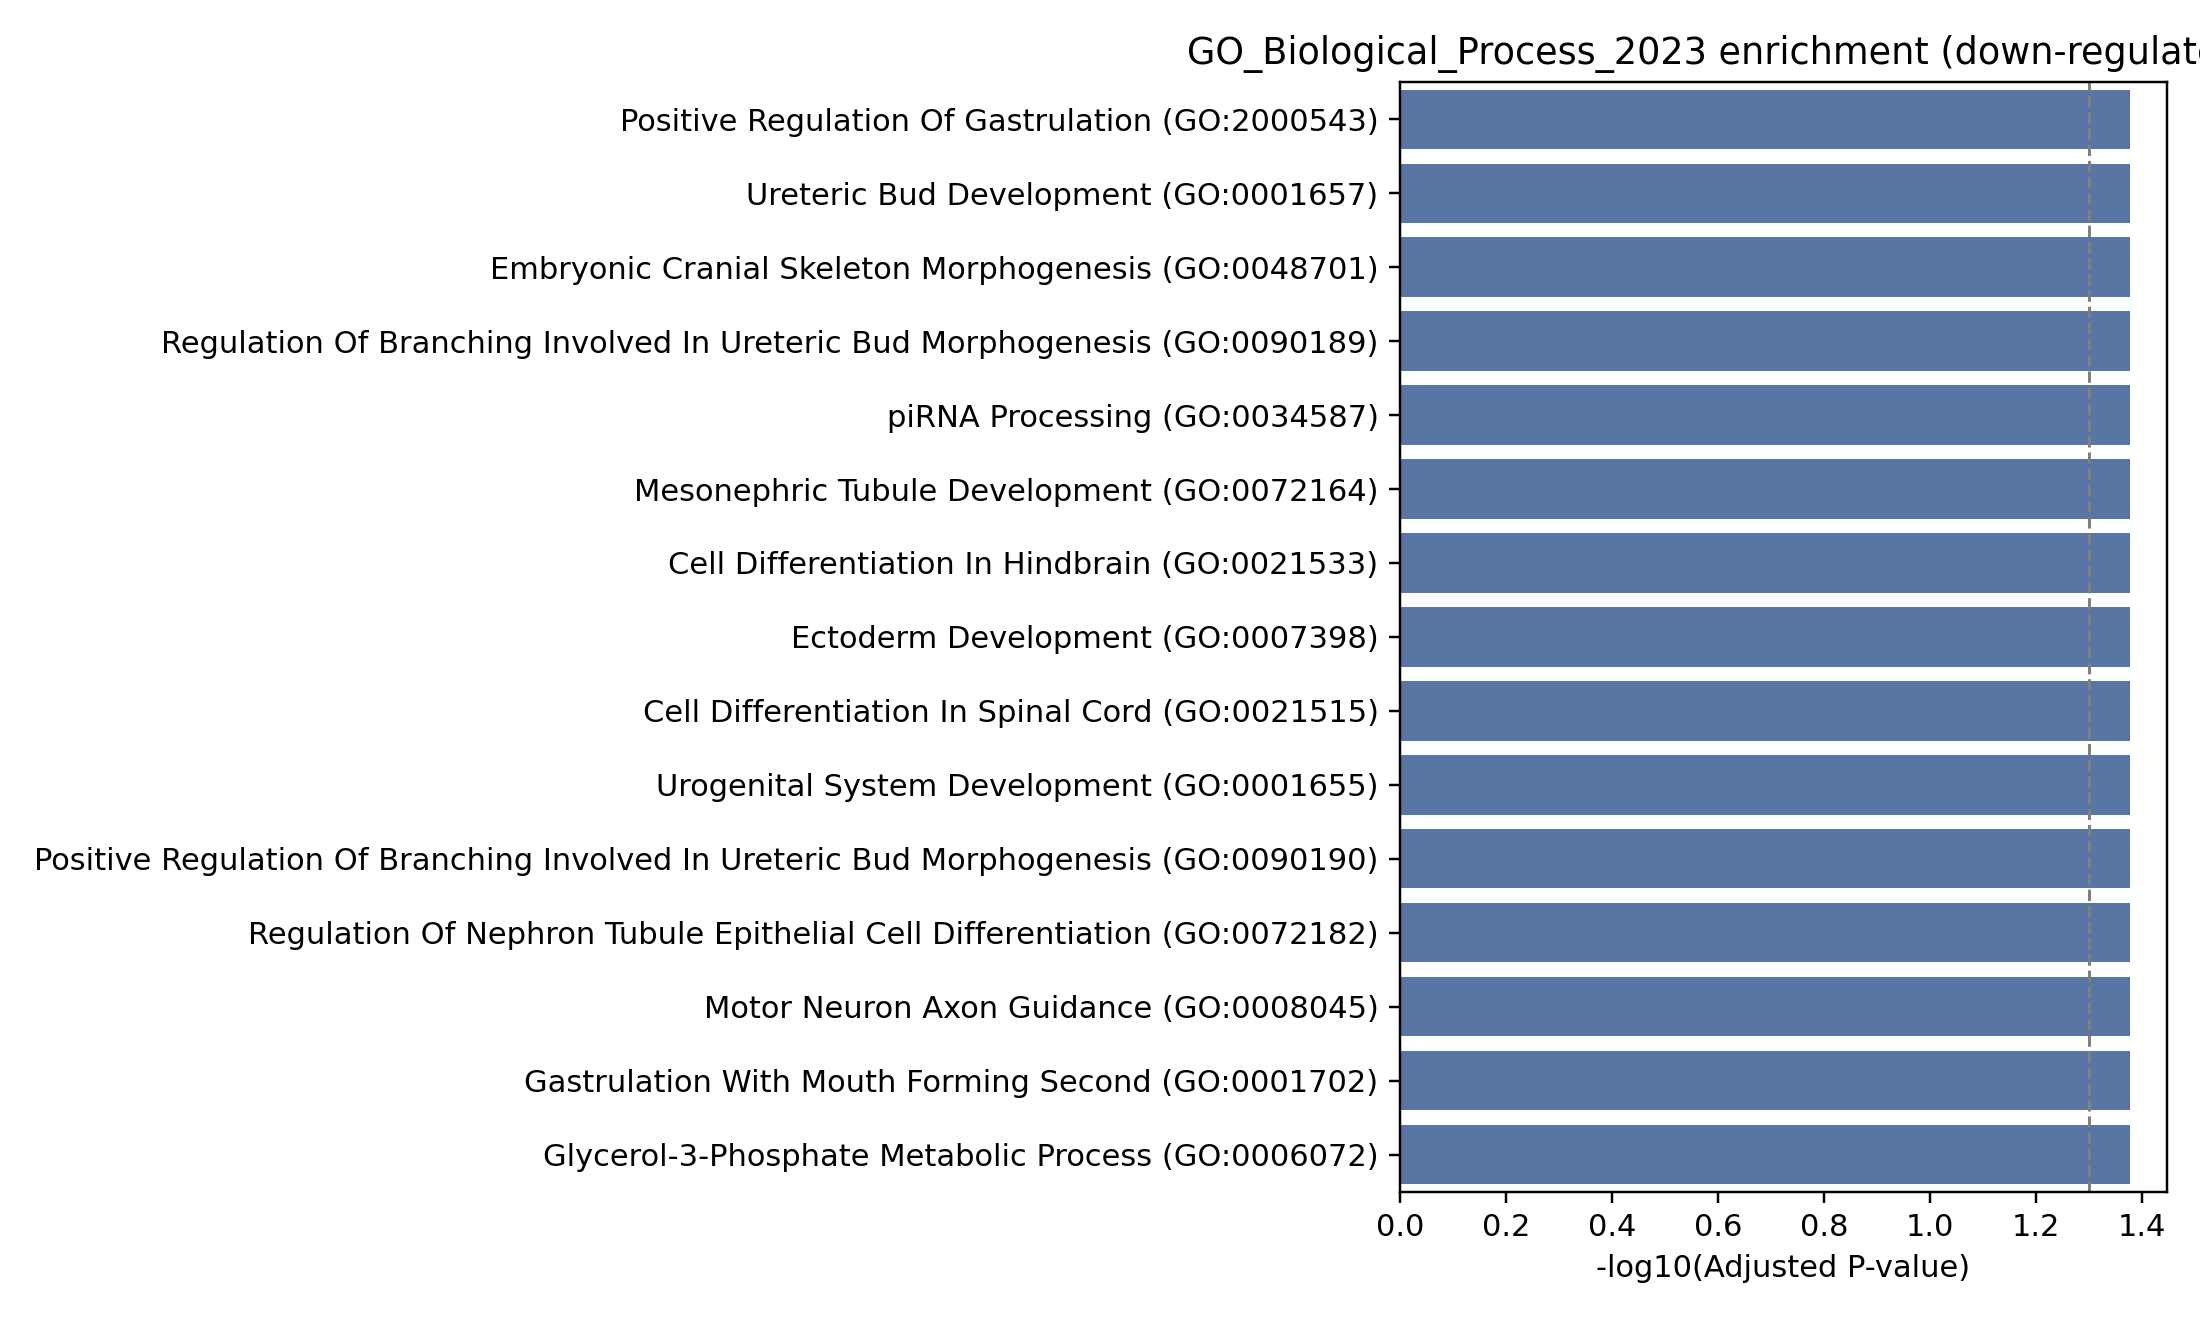

The table this chart was drawn from, first rows:
Gene_set, Term, P-value, Adjusted P-value, Old P-value, Old adjusted P-value, Odds Ratio, Combined Score, Genes
GO_Biological_Process_2023, Positive Regulation Of Gastrulation (GO:…, 0.002793, 0.04183, 0, 0, 744.4, 4378, LHX1
GO_Biological_Process_2023, Positive Regulation Of Epithelial Cell D…, 0.002793, 0.04183, 0, 0, 744.4, 4378, LHX1
GO_Biological_Process_2023, Glycerol-3-Phosphate Metabolic Process (…, 0.004186, 0.04183, 0, 0, 372.2, 2038, GPAT2
GO_Biological_Process_2023, Gastrulation With Mouth Forming Second (…, 0.005578, 0.04183, 0, 0, 248.1, 1287, LHX1
GO_Biological_Process_2023, Motor Neuron Axon Guidance (GO:0008045), 0.006968, 0.04183, 0, 0, 186.1, 924.1, LHX1
GO_Biological_Process_2023, Regulation Of Nephron Tubule Epithelial …, 0.006968, 0.04183, 0, 0, 186.1, 924.1, LHX1
GO_Biological_Process_2023, Positive Regulation Of Branching Involve…, 0.006968, 0.04183, 0, 0, 186.1, 924.1, LHX1
GO_Biological_Process_2023, Urogenital System Development (GO:000165…, 0.006968, 0.04183, 0, 0, 186.1, 924.1, LHX1
GO_Biological_Process_2023, Regulation Of Gastrulation (GO:0010470), 0.008355, 0.04183, 0, 0, 148.8, 712.2, LHX1
GO_Biological_Process_2023, Ectoderm Development (GO:0007398), 0.008355, 0.04183, 0, 0, 148.8, 712.2, LHX1
GO_Biological_Process_2023, Cell Differentiation In Hindbrain (GO:00…, 0.008355, 0.04183, 0, 0, 148.8, 712.2, LHX1
GO_Biological_Process_2023, Cell Differentiation In Spinal Cord (GO:…, 0.008355, 0.04183, 0, 0, 148.8, 712.2, LHX1
GO_Biological_Process_2023, Mesonephric Tubule Development (GO:00721…, 0.008355, 0.04183, 0, 0, 148.8, 712.2, LHX1
GO_Biological_Process_2023, piRNA Processing (GO:0034587), 0.009742, 0.04183, 0, 0, 124, 574.4, GPAT2
GO_Biological_Process_2023, Regulation Of Branching Involved In Uret…, 0.009742, 0.04183, 0, 0, 124, 574.4, LHX1
GO_Biological_Process_2023, Embryonic Cranial Skeleton Morphogenesis…, 0.009742, 0.04183, 0, 0, 124, 574.4, LHX1
GO_Biological_Process_2023, Ureteric Bud Development (GO:0001657), 0.009742, 0.04183, 0, 0, 124, 574.4, LHX1
GO_Biological_Process_2023, Endoderm Development (GO:0007492), 0.01113, 0.04424, 0, 0, 106.3, 478.2, LHX1
GO_Biological_Process_2023, Anterior/Posterior Axis Specification (G…, 0.01251, 0.04424, 0, 0, 93.02, 407.5, LHX1
GO_Biological_Process_2023, Triglyceride Biosynthetic Process (GO:00…, 0.01527, 0.04424, 0, 0, 74.4, 311.2, GPAT2
GO_Biological_Process_2023, Positive Regulation Of Neuroblast Prolif…, 0.01527, 0.04424, 0, 0, 74.4, 311.2, HAPLN2
GO_Biological_Process_2023, tRNA Wobble Base Modification (GO:000209…, 0.01527, 0.04424, 0, 0, 74.4, 311.2, MOCS3
GO_Biological_Process_2023, tRNA Wobble Uridine Modification (GO:000…, 0.01527, 0.04424, 0, 0, 74.4, 311.2, MOCS3
GO_Biological_Process_2023, Gastrulation (GO:0007369), 0.01664, 0.04424, 0, 0, 67.64, 277, LHX1
GO_Biological_Process_2023, Gliogenesis (GO:0042063), 0.01664, 0.04424, 0, 0, 67.64, 277, HAPLN2
GO_Biological_Process_2023, Positive Regulation Of Embryonic Develop…, 0.01664, 0.04424, 0, 0, 67.64, 277, LHX1
GO_Biological_Process_2023, Acylglycerol Biosynthetic Process (GO:00…, 0.01802, 0.04424, 0, 0, 62, 249, GPAT2
GO_Biological_Process_2023, Positive Regulation Of Morphogenesis Of …, 0.01802, 0.04424, 0, 0, 62, 249, LHX1
GO_Biological_Process_2023, Glial Cell Differentiation (GO:0010001), 0.01939, 0.04424, 0, 0, 57.22, 225.6, HAPLN2
GO_Biological_Process_2023, Regulation Of Neuroblast Proliferation (…, 0.01939, 0.04424, 0, 0, 57.22, 225.6, HAPLN2
GO_Biological_Process_2023, Dorsal/Ventral Pattern Formation (GO:000…, 0.01939, 0.04424, 0, 0, 57.22, 225.6, LHX1
GO_Biological_Process_2023, Central Nervous System Neuron Differenti…, 0.01939, 0.04424, 0, 0, 57.22, 225.6, LHX1
GO_Biological_Process_2023, Regulatory ncRNA Processing (GO:0070918), 0.02076, 0.04593, 0, 0, 53.13, 205.9, GPAT2
GO_Biological_Process_2023, Morphogenesis Of An Epithelium (GO:00020…, 0.02213, 0.04752, 0, 0, 49.59, 189, LHX1
GO_Biological_Process_2023, Positive Regulation Of Neural Precursor …, 0.0235, 0.04765, 0, 0, 46.49, 174.4, HAPLN2
GO_Biological_Process_2023, Phosphatidic Acid Biosynthetic Process (…, 0.0235, 0.04765, 0, 0, 46.49, 174.4, GPAT2
GO_Biological_Process_2023, Phosphatidic Acid Metabolic Process (GO:…, 0.02487, 0.04906, 0, 0, 43.75, 161.6, GPAT2
GO_Biological_Process_2023, Triglyceride Metabolic Process (GO:00066…, 0.02623, 0.05039, 0, 0, 41.32, 150.4, GPAT2
GO_Biological_Process_2023, Endoderm Formation (GO:0001706), 0.03031, 0.05674, 0, 0, 35.41, 123.8, LHX1
GO_Biological_Process_2023, Epithelial Tube Morphogenesis (GO:006056…, 0.03167, 0.05779, 0, 0, 33.8, 116.7, LHX1
GO_Biological_Process_2023, Renal System Development (GO:0072001), 0.03302, 0.0588, 0, 0, 32.33, 110.3, LHX1
GO_Biological_Process_2023, Anterior/Posterior Pattern Specification…, 0.03437, 0.05975, 0, 0, 30.98, 104.4, LHX1
GO_Biological_Process_2023, Kidney Development (GO:0001822), 0.04111, 0.0698, 0, 0, 25.63, 81.79, LHX1
GO_Biological_Process_2023, Proton Transmembrane Transport (GO:19026…, 0.04245, 0.07044, 0, 0, 24.77, 78.27, UCP3
GO_Biological_Process_2023, Positive Regulation Of Neurogenesis (GO:…, 0.0518, 0.08403, 0, 0, 20.08, 59.44, HAPLN2
GO_Biological_Process_2023, Regulation Of Embryonic Development (GO:…, 0.05842, 0.09271, 0, 0, 17.68, 50.22, LHX1
GO_Biological_Process_2023, tRNA Modification (GO:0006400), 0.06368, 0.09891, 0, 0, 16.14, 44.45, MOCS3
GO_Biological_Process_2023, Monocarboxylic Acid Metabolic Process (G…, 0.08703, 0.1324, 0, 0, 11.59, 28.3, GPAT2
GO_Biological_Process_2023, Epithelium Development (GO:0060429), 0.09341, 0.1392, 0, 0, 10.75, 25.48, LHX1
GO_Biological_Process_2023, Generation Of Neurons (GO:0048699), 0.09722, 0.1409, 0, 0, 10.3, 24, LHX1
GO_Biological_Process_2023, Glycerophospholipid Biosynthetic Process…, 0.101, 0.1409, 0, 0, 9.884, 22.66, GPAT2
GO_Biological_Process_2023, Neuron Differentiation (GO:0030182), 0.1023, 0.1409, 0, 0, 9.754, 22.24, LHX1
GO_Biological_Process_2023, Axon Guidance (GO:0007411), 0.1023, 0.1409, 0, 0, 9.754, 22.24, LHX1
GO_Biological_Process_2023, Fatty Acid Metabolic Process (GO:0006631…, 0.1073, 0.1451, 0, 0, 9.264, 20.68, GPAT2
GO_Biological_Process_2023, Regulation Of Macromolecule Metabolic Pr…, 0.1345, 0.1785, 0, 0, 7.257, 14.56, LHX1
GO_Biological_Process_2023, Endosomal Transport (GO:0016197), 0.1561, 0.2035, 0, 0, 6.162, 11.44, TINAGL1
GO_Biological_Process_2023, Inorganic Cation Transmembrane Transport…, 0.1784, 0.225, 0, 0, 5.314, 9.16, UCP3
GO_Biological_Process_2023, Monoatomic Cation Transmembrane Transpor…, 0.1796, 0.225, 0, 0, 5.276, 9.06, UCP3
GO_Biological_Process_2023, Positive Regulation Of Developmental Pro…, 0.1819, 0.225, 0, 0, 5.201, 8.865, LHX1
GO_Biological_Process_2023, Transcription By RNA Polymerase II (GO:0…, 0.1888, 0.2286, 0, 0, 4.988, 8.317, LHX1
... 13 more rows
